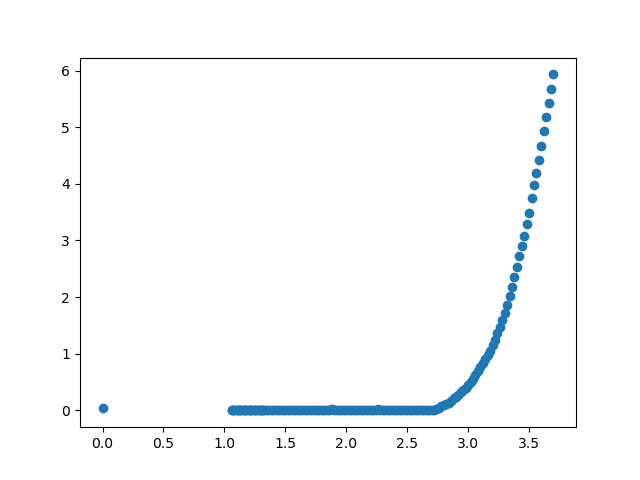

The file beside this chart, header and first rows:
A1, 0.04690399169921875, 0.001792179979029377
A1, -1.02, -0.0418
A1, -1.04, -0.04605
A1, -1.06, -0.04605
A1, -1.08, -0.04393
A1, -1.1, -0.04818
A1, -1.12, -0.04393
A1, -1.14, -0.04393
A1, -1.16, -0.0418
A1, -1.18, -0.04818
A1, -1.2, -0.04393
A1, -1.22, -0.04393
A1, -1.24, -0.04605
A1, -1.26, -0.04605
A1, -1.28, -0.04818
A1, 0.03904, 0.002844
A1, -1.02, -0.03967
A1, -1.04, -0.03755
A1, -1.06, -0.03542
A1, -1.08, -0.03755
A1, -1.1, -0.03542
A1, -1.12, -0.03755
A1, -1.14, -0.03542
A1, -1.16, -0.03755
A1, -1.18, -0.03755
A1, -1.2, -0.03755
A1, -1.22, -0.03542
A1, -1.24, -0.03967
A1, -1.26, -0.03755
A1, -1.28, -0.03542
A1, -1.3, -0.03755
A1, -1.32, -0.03967
A1, -1.34, -0.03542
A1, -1.36, -0.03967
A1, -1.38, -0.03542
A1, -1.4, -0.03542
A1, -1.42, -0.0418
A1, -1.44, -0.0333
A1, -1.46, -0.03542
A1, -1.48, -0.03755
A1, -1.5, -0.03755
A1, -1.52, -0.03967
A1, -1.54, -0.03755
A1, -1.56, -0.03542
A1, -1.58, -0.03542
A1, -1.6, -0.03755
A1, -1.62, -0.0333
A1, -1.64, -0.0333
A1, -1.66, -0.03755
A1, -1.68, -0.03967
A1, -1.7, -0.03542
A1, -1.72, -0.03542
A1, -1.74, -0.03542
A1, -1.76, -0.03755
A1, -1.78, -0.03542
A1, -1.8, -0.03967
A1, -1.82, -0.0333
A1, -1.84, -0.03117
A1, -1.86, -0.03542
A1, -1.88, -0.0418
A1, -1.9, -0.03755
... 88 more rows
